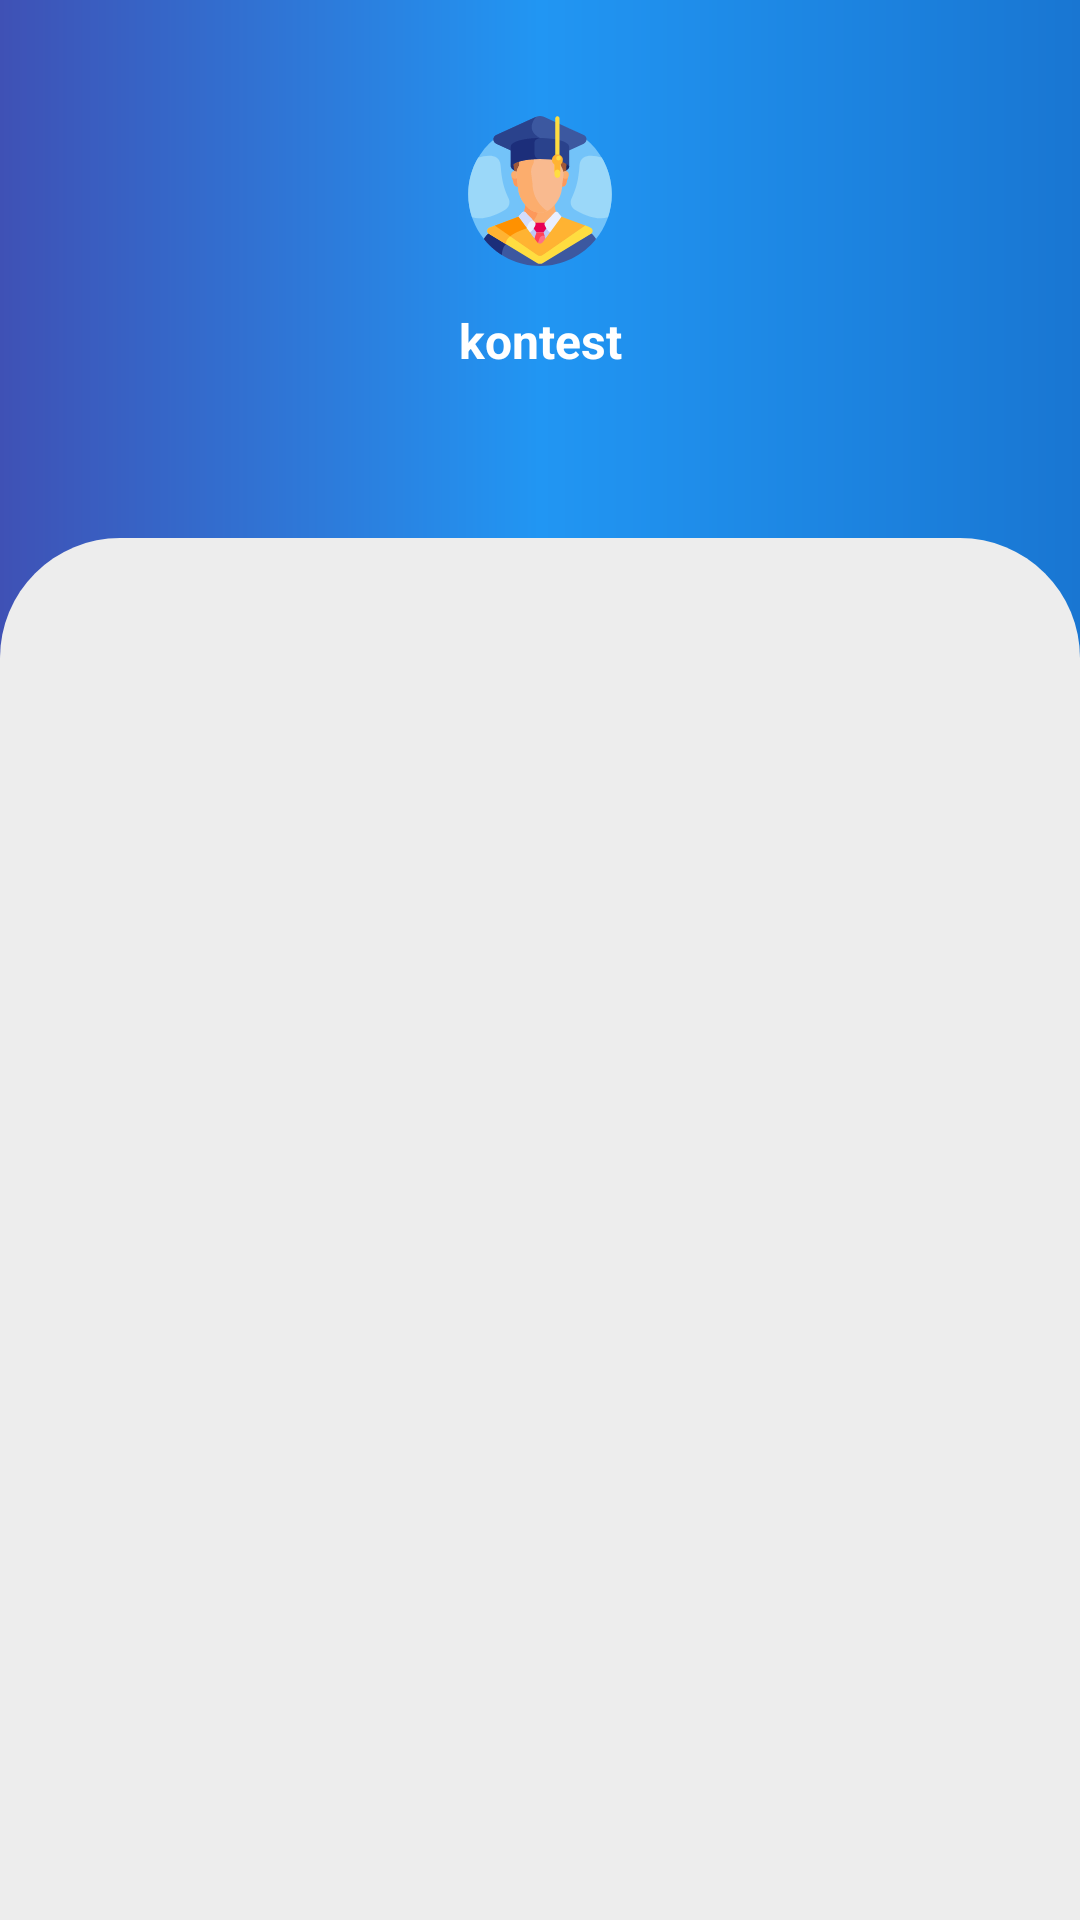

Reconstruct the res/layout file that produces this screen, plus the resources it refers to.
<!-- AndroidManifest.xml: application theme Theme.Konkor -->
<!-- res/layout/fragment_auth.xml -->
<?xml version="1.0" encoding="utf-8"?>
<androidx.constraintlayout.widget.ConstraintLayout
    xmlns:android="http://schemas.android.com/apk/res/android"
    xmlns:app="http://schemas.android.com/apk/res-auto"
    xmlns:tools="http://schemas.android.com/tools"
    android:layout_width="match_parent"
    android:layout_height="match_parent"
    tools:context=".ui.fragment.auth.AuthFragment"

    >

    <ImageView
        android:id="@+id/view_auth"
        android:layout_width="match_parent"
        android:layout_height="0dp"
        android:background="@drawable/shape_background_auth"
        app:layout_constraintBottom_toBottomOf="parent"
        app:layout_constraintEnd_toEndOf="parent"
        app:layout_constraintHeight_percent=".43"
        app:layout_constraintStart_toStartOf="parent"
        app:layout_constraintTop_toTopOf="parent"
        app:layout_constraintVertical_bias="0.0" />


    <RelativeLayout
        android:id="@+id/constraintLayout_auth_body"
        android:layout_width="match_parent"
        android:layout_height="0dp"
        android:background="@drawable/shape_auth"
        app:layout_constraintBottom_toBottomOf="parent"
        app:layout_constraintEnd_toEndOf="parent"
        app:layout_constraintHeight_percent=".72"
        app:layout_constraintStart_toStartOf="parent">


        <com.google.android.material.tabs.TabLayout
            android:id="@+id/tabLayout_auth"
            android:layout_width="match_parent"
            android:layout_height="wrap_content"
            android:layout_marginEnd="20dp"
            android:layout_marginStart="20dp"
            android:background="@color/transparent"
            android:layout_alignParentTop="true"
            android:layout_alignParentStart="true"
            android:layout_alignParentEnd="true"
            app:tabGravity="fill"
            app:tabIndicatorColor="?attr/colorOnBackground"
            app:tabMode="fixed"
            app:tabSelectedTextColor="?attr/colorSecondary"
            app:tabTextColor="?attr/colorOnSurface" />


        <androidx.viewpager2.widget.ViewPager2
            android:id="@+id/viewPager_auth"
            android:layout_width="match_parent"
            android:layout_height="match_parent"
            android:layout_below="@id/tabLayout_auth"
            android:layout_alignParentEnd="true"
            android:layout_alignParentStart="true"
            />


    </RelativeLayout>


    <ImageView
        android:id="@+id/imageView_auth"
        android:layout_width="60dp"
        android:layout_height="50dp"
        app:layout_constraintBottom_toTopOf="@+id/constraintLayout_auth_body"
        app:layout_constraintEnd_toEndOf="parent"
        app:layout_constraintStart_toStartOf="parent"
        app:layout_constraintTop_toTopOf="parent"
        app:layout_constraintVertical_bias=".3"
        app:srcCompat="@drawable/ic_graduate" />

    <TextView
        android:layout_width="wrap_content"
        android:layout_height="wrap_content"
        android:text="@string/app_name"
        android:textColor="?attr/colorSurface"
        android:textStyle="bold"
        android:textSize="16sp"
        app:layout_constraintVertical_bias=".2"
        app:layout_constraintBottom_toTopOf="@+id/constraintLayout_auth_body"
        app:layout_constraintEnd_toEndOf="parent"
        app:layout_constraintStart_toStartOf="parent"
        app:layout_constraintTop_toBottomOf="@+id/imageView_auth" />

</androidx.constraintlayout.widget.ConstraintLayout>
<!-- resources referenced by this layout -->
<resources>
  <color name="transparent">#00000000</color>
  <!-- drawable ic_graduate: vector/xml drawable (drawable, 11251 chars, omitted) -->
  <!-- drawable shape_auth (drawable) -->
  <?xml version="1.0" encoding="utf-8"?>
  <shape xmlns:android="http://schemas.android.com/apk/res/android">
  
      <solid android:color="?attr/backgroundColor"/>
      <corners
          android:topLeftRadius="40dp"
          android:topRightRadius="40dp"/>
  
  </shape>
  <!-- drawable shape_background_auth (drawable) -->
  <?xml version="1.0" encoding="utf-8"?>
  <inset xmlns:android="http://schemas.android.com/apk/res/android"
      >
      <shape android:shape="rectangle">
          <gradient
              android:startColor="?colorPrimary"
              android:centerColor="?colorSecondary"
              android:endColor="?colorSecondaryVariant"
              android:angle="360"
              />
  
  
  
      </shape>
  
  
  </inset>
  <string name="app_name">kontest</string>
  <style name="Theme.Konkor" parent="Theme.MaterialComponents.DayNight.NoActionBar">
          
          <item name="colorPrimary">@color/colorPrimary</item>
          <item name="colorPrimaryVariant">@color/colorPrimaryVariant</item>
          <item name="colorOnPrimary">@color/colorOnPrimary</item>
          
          <item name="colorSecondary">@color/colorSecondary</item>
          <item name="colorSecondaryVariant">@color/colorSecondaryVariant</item>
          <item name="colorOnSecondary">@color/colorOnSecondary</item>
          
          <item name="colorSurface">@color/colorSurface</item>
          <item name="colorOnSurface">@color/colorOnSurface</item>
          
          <item name="backgroundColor">@color/backgroundColor</item>
          <item name="colorOnBackground">@color/colorOnBackground</item>
          <item name="android:textColor">@color/black</item>
  
          
          <item name="android:statusBarColor" tools:targetApi="l">?attr/colorPrimaryVariant</item>
          <item name="cardBackgroundColor">@color/cardBackgroundColor</item>
          <item name="strokeColor">@color/strokeColor</item>
          
  
  
          <item name="buttonPressed">@color/buttonPressed</item>
          <item name="bottomNavigationSelected">@color/bottomNavigationSelected</item>
          <item name="bottomNavigationNotSelected">@color/bottomNavigationNotSelected</item>
  
          <item name="md_corner_radius">16dp</item>
          <item name="md_color_button_text">@color/black</item>
  
          <item name="leafColor">@color/leafColorDay</item>
      </style>
  <color name="colorPrimary">#3F51B5</color>
  <color name="colorPrimaryVariant">#303F9F</color>
  <color name="colorOnPrimary">#aaffffff</color>
  <color name="colorSecondary">#2196F3</color>
  <color name="colorSecondaryVariant">#1976D2</color>
  <color name="colorOnSecondary">#aa000000</color>
  <color name="colorSurface">#fff</color>
  <color name="colorOnSurface">#000</color>
  <color name="backgroundColor">#EDEDED</color>
  <color name="colorOnBackground">#000000</color>
  <color name="black">#FF000000</color>
  <color name="cardBackgroundColor">#fff</color>
  <color name="strokeColor">#AA00FF</color>
  <color name="buttonPressed">#9FA8DA</color>
  <color name="bottomNavigationSelected">#2196F3</color>
  <color name="bottomNavigationNotSelected">#212121</color>
  <color name="leafColorDay">#388E3C</color>
</resources>
